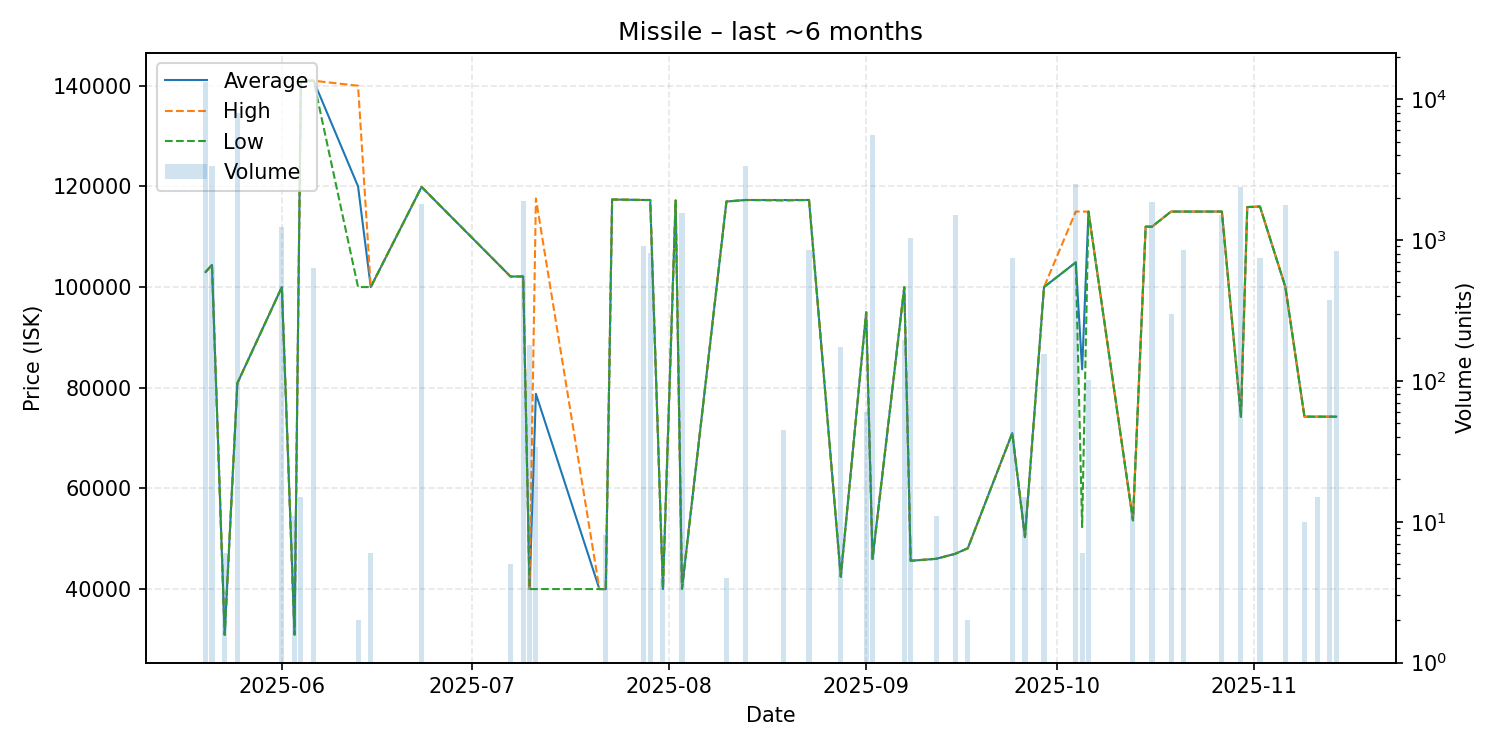

Source data for this figure (header and first rows):
date, average, highest, lowest, order_count, volume
2025-05-20, 103000, 103000, 103000, 8, 13218
2025-05-21, 104400, 104400, 104400, 2, 3345
2025-05-23, 30900, 30900, 30900, 1, 6
2025-05-25, 80910, 80910, 80910, 2, 7913
2025-06-01, 100000, 100000, 100000, 2, 1236
2025-06-03, 30950, 30950, 30950, 1, 11
2025-06-04, 141000, 141000, 141000, 1, 15
2025-06-06, 141000, 141000, 141000, 1, 630
2025-06-13, 120000, 140000, 100000, 2, 2
2025-06-15, 100000, 100000, 100000, 1, 6
2025-06-23, 119900, 119900, 119900, 3, 1808
2025-07-07, 102100, 102100, 102100, 1, 5
2025-07-09, 102100, 102100, 102100, 1, 1895
2025-07-10, 40000, 40000, 40000, 2, 179
2025-07-11, 78800, 117600, 40000, 2, 34
2025-07-21, 40000, 40000, 40000, 1, 1
2025-07-22, 40000, 40000, 40000, 1, 8
2025-07-23, 117400, 117400, 117400, 1, 1
2025-07-28, 117300, 117300, 117300, 1, 900
2025-07-29, 117300, 117300, 117300, 4, 810
2025-07-31, 40000, 40000, 40000, 1, 4
2025-08-02, 117200, 117200, 117200, 1, 1
2025-08-03, 40040, 40040, 40040, 2, 1543
2025-08-10, 117000, 117000, 117000, 1, 4
2025-08-13, 117300, 117300, 117300, 6, 3368
2025-08-19, 117293, 117300, 117200, 3, 45
2025-08-23, 117300, 117300, 117300, 1, 850
2025-08-28, 42460, 42460, 42460, 1, 174
2025-09-01, 94990, 94990, 94990, 1, 60
2025-09-02, 46000, 46000, 46000, 4, 5525
2025-09-07, 100000, 100000, 100000, 1, 195
2025-09-08, 45620, 45620, 45620, 3, 1027
2025-09-12, 46010, 46010, 46010, 1, 11
2025-09-15, 47000, 47000, 47000, 4, 1499
2025-09-17, 48110, 48110, 48110, 1, 2
2025-09-24, 71000, 71000, 71000, 1, 746
2025-09-26, 50320, 50320, 50320, 1, 15
2025-09-29, 100000, 100000, 100000, 1, 155
2025-10-04, 104900, 115000, 104900, 3, 2500
2025-10-05, 83655, 115000, 52310, 2, 6
2025-10-06, 115000, 115000, 115000, 1, 101
2025-10-13, 53650, 53650, 53650, 1, 12
2025-10-15, 112000, 112000, 112000, 1, 1
2025-10-16, 112000, 112000, 112000, 1, 1858
2025-10-19, 115000, 115000, 115000, 3, 300
2025-10-21, 115000, 115000, 115000, 1, 850
2025-10-27, 115000, 115000, 115000, 2, 1500
2025-10-30, 74250, 74250, 74250, 2, 2371
2025-10-31, 115900, 115900, 115900, 1, 1
2025-11-02, 116000, 116000, 116000, 2, 750
2025-11-06, 100000, 100000, 100000, 1, 1764
2025-11-09, 74250, 74250, 74250, 1, 10
2025-11-11, 74250, 74250, 74250, 1, 15
2025-11-13, 74250, 74250, 74250, 1, 375
2025-11-14, 74250, 74250, 74250, 1, 829
